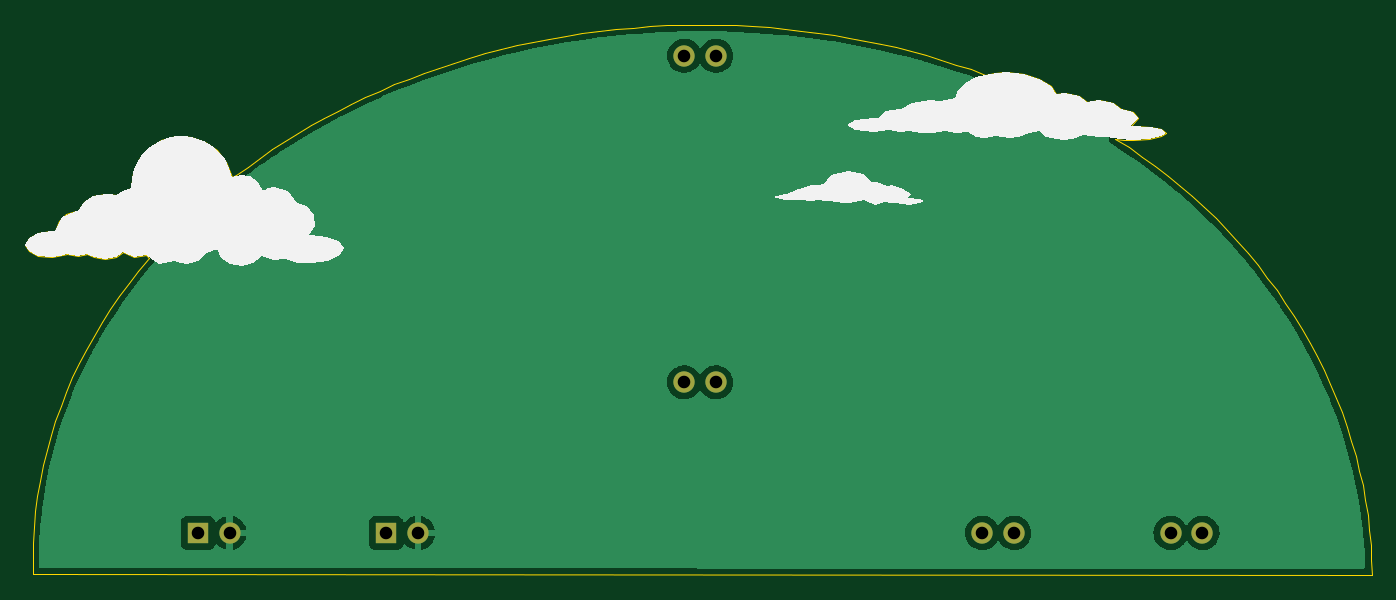
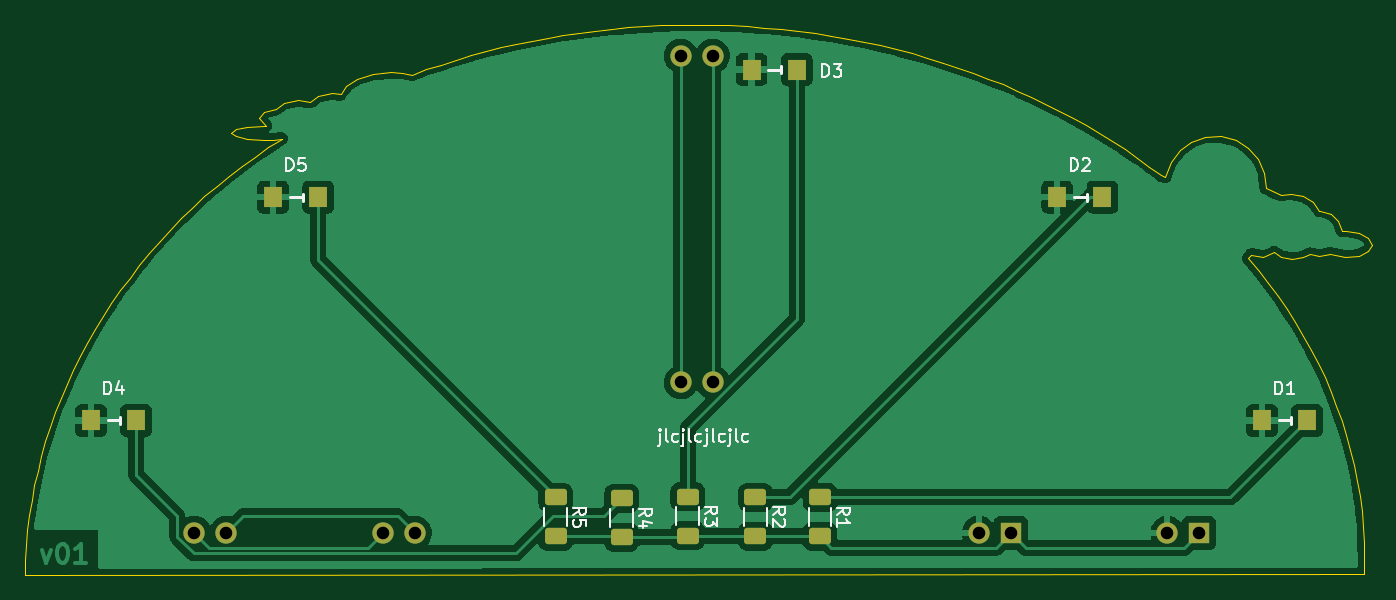
Circuit board: 11 layer files. Board 107.2 x 43.8 mm.
- bottom_copper: sky_base-B_Cu.gbl (99968 bytes)
- bottom_mask: sky_base-B_Mask.gbs (2315 bytes)
- paste: sky_base-B_Paste.gbp (1851 bytes)
- bottom_silk: sky_base-B_Silkscreen.gbo (10640 bytes)
- outline: sky_base-Edge_Cuts.gm1 (4790 bytes)
- top_copper: sky_base-F_Cu.gtl (50412 bytes)
- top_mask: sky_base-F_Mask.gts (923 bytes)
- paste: sky_base-F_Paste.gtp (459 bytes)
- top_silk: sky_base-F_Silkscreen.gto (5506 bytes)
- drill: sky_base-NPTH.drl (289 bytes)
- drill: sky_base-PTH.drl (538 bytes)

=== bottom_copper: sky_base-B_Cu.gbl (99968 bytes, source omitted) ===
=== bottom_mask: sky_base-B_Mask.gbs (2315 bytes, source withheld) ===
=== paste: sky_base-B_Paste.gbp (1851 bytes, source withheld) ===
=== bottom_silk: sky_base-B_Silkscreen.gbo (10640 bytes, source omitted) ===
=== outline: sky_base-Edge_Cuts.gm1 ===
%TF.GenerationSoftware,KiCad,Pcbnew,(6.0.4-0)*%
%TF.CreationDate,2022-04-25T17:13:00-04:00*%
%TF.ProjectId,sky_base,736b795f-6261-4736-952e-6b696361645f,rev?*%
%TF.SameCoordinates,Original*%
%TF.FileFunction,Profile,NP*%
%FSLAX46Y46*%
G04 Gerber Fmt 4.6, Leading zero omitted, Abs format (unit mm)*
G04 Created by KiCad (PCBNEW (6.0.4-0)) date 2022-04-25 17:13:00*
%MOMM*%
%LPD*%
G01*
G04 APERTURE LIST*
%TA.AperFunction,Profile*%
%ADD10C,0.000010*%
%TD*%
G04 APERTURE END LIST*
%TO.C,svg2mod*%
D10*
X150651107Y-75184252D02*
X151980448Y-75223628D01*
X153301220Y-75288859D01*
X154613049Y-75379620D01*
X155915563Y-75495588D01*
X157208390Y-75636439D01*
X158491156Y-75801850D01*
X159763490Y-75991495D01*
X161025018Y-76205051D01*
X162275369Y-76442195D01*
X163514169Y-76702603D01*
X164741046Y-76985950D01*
X165955627Y-77291912D01*
X167157540Y-77620167D01*
X168346412Y-77970389D01*
X169521871Y-78342255D01*
X170683543Y-78735441D01*
X171831057Y-79149624D01*
X172635147Y-79014107D01*
X173504340Y-78966688D01*
X174949828Y-79101208D01*
X176164579Y-79471567D01*
X177049924Y-80027960D01*
X177507195Y-80720587D01*
X178219297Y-80644104D01*
X179324263Y-80840175D01*
X179939089Y-81331918D01*
X180878050Y-81199626D01*
X181979194Y-81380926D01*
X182629880Y-81855917D01*
X183617409Y-82093015D01*
X184021528Y-82609876D01*
X183468588Y-83200022D01*
X183624653Y-83200022D01*
X184924959Y-83284034D01*
X185852419Y-83487879D01*
X186206923Y-83771045D01*
X186206923Y-83771574D01*
X185852207Y-84056930D01*
X184922766Y-84260054D01*
X183616900Y-84337431D01*
X182904866Y-84319720D01*
X182197350Y-84237696D01*
X183282373Y-84938849D01*
X184343835Y-85668255D01*
X185381192Y-86425089D01*
X186393902Y-87208524D01*
X187381421Y-88017735D01*
X188343205Y-88851897D01*
X189278712Y-89710183D01*
X190187399Y-90591769D01*
X191068721Y-91495829D01*
X191922136Y-92421537D01*
X192747100Y-93368068D01*
X193543070Y-94334595D01*
X194309503Y-95320294D01*
X195045856Y-96324339D01*
X195751585Y-97345905D01*
X196426147Y-98384165D01*
X197068999Y-99438294D01*
X197679597Y-100507466D01*
X198257398Y-101590857D01*
X198801859Y-102687640D01*
X199312436Y-103796989D01*
X199788587Y-104918080D01*
X200229768Y-106050086D01*
X200635435Y-107192183D01*
X201005046Y-108343544D01*
X201338057Y-109503343D01*
X201633925Y-110670756D01*
X201892106Y-111844957D01*
X202112058Y-113025120D01*
X202293237Y-114210419D01*
X202435100Y-115400030D01*
X202537103Y-116593125D01*
X202598703Y-117788880D01*
X202619357Y-118986470D01*
X96032066Y-118948754D01*
X96008306Y-117684231D01*
X96031345Y-116422393D01*
X96100034Y-115169690D01*
X96213735Y-113926629D01*
X96371810Y-112693719D01*
X96573618Y-111471467D01*
X96818521Y-110260380D01*
X97105880Y-109060967D01*
X97435055Y-107873735D01*
X97805409Y-106699192D01*
X98216302Y-105537845D01*
X98667094Y-104390203D01*
X99157147Y-103256773D01*
X99685823Y-102138063D01*
X100252481Y-101034581D01*
X100856483Y-99946834D01*
X101497190Y-98875331D01*
X102173962Y-97820578D01*
X102886162Y-96783084D01*
X103633150Y-95763357D01*
X104414286Y-94761904D01*
X105228932Y-93779233D01*
X104994837Y-93476925D01*
X104058759Y-93690638D01*
X103182028Y-93299157D01*
X102616131Y-93634391D01*
X101750593Y-93789049D01*
X100878221Y-93699562D01*
X100287632Y-93407678D01*
X99599819Y-93572008D01*
X98750257Y-93394759D01*
X97509507Y-93659342D01*
X96446862Y-93555246D01*
X95684666Y-93207747D01*
X95392841Y-92690925D01*
X95668105Y-92153119D01*
X96399041Y-91750530D01*
X97443361Y-91569030D01*
X97768923Y-91569030D01*
X98063410Y-90779256D01*
X98668910Y-90223469D01*
X99480963Y-89997551D01*
X99583798Y-89997551D01*
X100045109Y-89308917D01*
X100832784Y-88820750D01*
X101846192Y-88613656D01*
X102663715Y-88693237D01*
X103825400Y-88206446D01*
X103825400Y-88176990D01*
X103977873Y-86964106D01*
X104465844Y-85885074D01*
X105236997Y-84999944D01*
X106239014Y-84368766D01*
X107419579Y-84051588D01*
X108641053Y-84099945D01*
X109757809Y-84494004D01*
X110705550Y-85186766D01*
X111419979Y-86131232D01*
X111836798Y-87280405D01*
X112190265Y-87179635D01*
X113129964Y-86469450D01*
X114091037Y-85777431D01*
X115073051Y-85103924D01*
X116075575Y-84449277D01*
X117098174Y-83813837D01*
X118140415Y-83197950D01*
X119201866Y-82601964D01*
X120282093Y-82026227D01*
X121380663Y-81471084D01*
X122497144Y-80936884D01*
X123631102Y-80423973D01*
X124782104Y-79932699D01*
X125949717Y-79463408D01*
X127133509Y-79016448D01*
X128333045Y-78592166D01*
X129547893Y-78190908D01*
X130777621Y-77813023D01*
X132021794Y-77458857D01*
X133279980Y-77128757D01*
X134551745Y-76823070D01*
X135836658Y-76542143D01*
X137134284Y-76286325D01*
X138444190Y-76055960D01*
X139765945Y-75851398D01*
X141099113Y-75672984D01*
X142443263Y-75521067D01*
X143797962Y-75395992D01*
X145162776Y-75298107D01*
X146537272Y-75227760D01*
X147921017Y-75185297D01*
X149313579Y-75171066D01*
X149313568Y-75171055D01*
X150651107Y-75184252D01*
%TD*%
M02*

=== top_copper: sky_base-F_Cu.gtl (50412 bytes, source omitted) ===
=== top_mask: sky_base-F_Mask.gts ===
%TF.GenerationSoftware,KiCad,Pcbnew,(6.0.4-0)*%
%TF.CreationDate,2022-04-25T17:13:00-04:00*%
%TF.ProjectId,sky_base,736b795f-6261-4736-952e-6b696361645f,rev?*%
%TF.SameCoordinates,Original*%
%TF.FileFunction,Soldermask,Top*%
%TF.FilePolarity,Negative*%
%FSLAX46Y46*%
G04 Gerber Fmt 4.6, Leading zero omitted, Abs format (unit mm)*
G04 Created by KiCad (PCBNEW (6.0.4-0)) date 2022-04-25 17:13:00*
%MOMM*%
%LPD*%
G01*
G04 APERTURE LIST*
%ADD10R,1.700000X1.700000*%
%ADD11O,1.700000X1.700000*%
%ADD12C,1.700000*%
G04 APERTURE END LIST*
D10*
%TO.C,J1*%
X109140692Y-115642067D03*
D11*
X111680692Y-115642067D03*
X147870692Y-77642067D03*
D12*
X150410692Y-77642067D03*
D11*
X186600692Y-115642067D03*
X189140692Y-115642067D03*
%TD*%
D10*
%TO.C,J2*%
X124140692Y-115642067D03*
D11*
X126680692Y-115642067D03*
X147870692Y-103642067D03*
D12*
X150410692Y-103642067D03*
D11*
X171600692Y-115642067D03*
X174140692Y-115642067D03*
%TD*%
M02*

=== paste: sky_base-F_Paste.gtp ===
%TF.GenerationSoftware,KiCad,Pcbnew,(6.0.4-0)*%
%TF.CreationDate,2022-04-25T17:13:00-04:00*%
%TF.ProjectId,sky_base,736b795f-6261-4736-952e-6b696361645f,rev?*%
%TF.SameCoordinates,Original*%
%TF.FileFunction,Paste,Top*%
%TF.FilePolarity,Positive*%
%FSLAX46Y46*%
G04 Gerber Fmt 4.6, Leading zero omitted, Abs format (unit mm)*
G04 Created by KiCad (PCBNEW (6.0.4-0)) date 2022-04-25 17:13:00*
%MOMM*%
%LPD*%
G01*
G04 APERTURE LIST*
G04 APERTURE END LIST*
M02*

=== top_silk: sky_base-F_Silkscreen.gto ===
%TF.GenerationSoftware,KiCad,Pcbnew,(6.0.4-0)*%
%TF.CreationDate,2022-04-25T17:13:00-04:00*%
%TF.ProjectId,sky_base,736b795f-6261-4736-952e-6b696361645f,rev?*%
%TF.SameCoordinates,Original*%
%TF.FileFunction,Legend,Top*%
%TF.FilePolarity,Positive*%
%FSLAX46Y46*%
G04 Gerber Fmt 4.6, Leading zero omitted, Abs format (unit mm)*
G04 Created by KiCad (PCBNEW (6.0.4-0)) date 2022-04-25 17:13:00*
%MOMM*%
%LPD*%
G01*
G04 APERTURE LIST*
G04 APERTURE END LIST*
%TO.C,svg2mod*%
G36*
X162210715Y-87081685D02*
G01*
X162848360Y-87701470D01*
X163187030Y-87664470D01*
X164004590Y-88005780D01*
X164449090Y-87939680D01*
X165282530Y-88265120D01*
X165943990Y-88638180D01*
X165679400Y-88931870D01*
X165753500Y-88931870D01*
X166614386Y-89012102D01*
X166973131Y-89209625D01*
X166613083Y-89407337D01*
X165742930Y-89490020D01*
X164748100Y-89373600D01*
X164438540Y-89394800D01*
X163867040Y-89312800D01*
X163089160Y-89490070D01*
X162165770Y-89130230D01*
X161800640Y-89206930D01*
X161059810Y-89408020D01*
X160575620Y-89333920D01*
X159493470Y-89191060D01*
X159141580Y-89238660D01*
X158636220Y-89130180D01*
X157946985Y-89238668D01*
X157257750Y-89130180D01*
X156929660Y-89164580D01*
X156530140Y-89111680D01*
X155934830Y-89164580D01*
X154940000Y-88900000D01*
X155934830Y-88635410D01*
X156090930Y-88635410D01*
X156929660Y-88257060D01*
X156977260Y-88257060D01*
X158077920Y-87931620D01*
X158464220Y-87958120D01*
X159022490Y-87846990D01*
X159586383Y-87128649D01*
X160946010Y-86830990D01*
X162210715Y-87081685D01*
G37*
G36*
X166973230Y-89209680D02*
G01*
X166973131Y-89209625D01*
X166973250Y-89209560D01*
X166973230Y-89209680D01*
G37*
G36*
X108908949Y-84161015D02*
G01*
X109612935Y-84420202D01*
X110256962Y-84804915D01*
X110818883Y-85301927D01*
X111279375Y-85894145D01*
X111622603Y-86561205D01*
X111836764Y-87280170D01*
X112584252Y-87102135D01*
X113336648Y-87258131D01*
X113951739Y-87718672D01*
X114313264Y-88396710D01*
X114756741Y-88183150D01*
X115241951Y-88100380D01*
X116344687Y-88418915D01*
X117038472Y-89333330D01*
X117871761Y-89617546D01*
X118399793Y-90322054D01*
X118438759Y-91201617D01*
X117975097Y-91950060D01*
X118131201Y-91950060D01*
X119443338Y-92053648D01*
X120387411Y-92418869D01*
X120761150Y-92968696D01*
X120428665Y-93542043D01*
X119514089Y-93976647D01*
X118213222Y-94177830D01*
X117130426Y-94118717D01*
X116096555Y-93791530D01*
X115152900Y-93895236D01*
X114244472Y-93619560D01*
X113524482Y-94179324D01*
X112635805Y-94384200D01*
X111682913Y-94224942D01*
X110972850Y-93738218D01*
X110640847Y-93021600D01*
X109873555Y-93365560D01*
X109855035Y-93365560D01*
X109192692Y-93983550D01*
X108320451Y-94228100D01*
X107788219Y-94169293D01*
X107293868Y-93963510D01*
X106029894Y-94260198D01*
X104994639Y-93476680D01*
X104058860Y-93690478D01*
X103182243Y-93299410D01*
X102616365Y-93634439D01*
X101750847Y-93788890D01*
X100878384Y-93699588D01*
X100287701Y-93407890D01*
X99951645Y-93523049D01*
X99599785Y-93571930D01*
X99164461Y-93534406D01*
X98750472Y-93394660D01*
X98141622Y-93581344D01*
X97509576Y-93659240D01*
X96446931Y-93555157D01*
X95684735Y-93207680D01*
X95392910Y-92690870D01*
X95668175Y-92153081D01*
X96399110Y-91750523D01*
X97443431Y-91569040D01*
X97768868Y-91569040D01*
X98333643Y-90466096D01*
X99480722Y-89997410D01*
X99583910Y-89997410D01*
X100045167Y-89308808D01*
X100832743Y-88820702D01*
X101846097Y-88613640D01*
X102257655Y-88624746D01*
X102663660Y-88693040D01*
X103216194Y-88382279D01*
X103825181Y-88206210D01*
X103825181Y-88177110D01*
X103875049Y-87428586D01*
X104062266Y-86702139D01*
X104380395Y-86022750D01*
X104818495Y-85413781D01*
X105361502Y-84896173D01*
X105990743Y-84487724D01*
X106684581Y-84202480D01*
X107419157Y-84050250D01*
X108169210Y-84036268D01*
X108908949Y-84161015D01*
G37*
G36*
X120761159Y-92968710D02*
G01*
X120761150Y-92968696D01*
X120761159Y-92968680D01*
X120761159Y-92968710D01*
G37*
G36*
X174949853Y-79101075D02*
G01*
X176164701Y-79471534D01*
X177050144Y-80028028D01*
X177507460Y-80720700D01*
X178219190Y-80644000D01*
X179324155Y-80840119D01*
X179938980Y-81331910D01*
X180878250Y-81199620D01*
X181979249Y-81380859D01*
X182629790Y-81855790D01*
X183617350Y-82092938D01*
X184021500Y-82609850D01*
X183468520Y-83199870D01*
X183624630Y-83199870D01*
X184925594Y-83283957D01*
X185853203Y-83487977D01*
X186206901Y-83771323D01*
X185852879Y-84056848D01*
X184923211Y-84260085D01*
X183616660Y-84337500D01*
X182559650Y-84290440D01*
X181518510Y-84102020D01*
X180870290Y-84147020D01*
X179663790Y-83980340D01*
X178869138Y-84263818D01*
X178028660Y-84337520D01*
X176697475Y-84126518D01*
X176086620Y-83609920D01*
X175314040Y-83766020D01*
X175295540Y-83766020D01*
X174543681Y-84084808D01*
X173731860Y-84173480D01*
X172713210Y-84025320D01*
X171813630Y-84173480D01*
X171082998Y-84083783D01*
X170435150Y-83734270D01*
X169506643Y-83817295D01*
X168638630Y-83609920D01*
X167677889Y-83806267D01*
X166702181Y-83806267D01*
X165741440Y-83609920D01*
X165048230Y-83678720D01*
X164206860Y-83572890D01*
X162955380Y-83678720D01*
X161475364Y-83523280D01*
X160862520Y-83149560D01*
X161475364Y-82775835D01*
X162955380Y-82620390D01*
X163280820Y-82620390D01*
X163878775Y-82075345D01*
X165048230Y-81855740D01*
X165151420Y-81855740D01*
X166009994Y-81385779D01*
X167463880Y-81199580D01*
X168276150Y-81255180D01*
X169456190Y-81030280D01*
X169456190Y-81014380D01*
X169662565Y-80367570D01*
X170237242Y-79805469D01*
X171113543Y-79361986D01*
X172224794Y-79071031D01*
X173504320Y-78966510D01*
X174949853Y-79101075D01*
G37*
G36*
X186206960Y-83771370D02*
G01*
X186206901Y-83771323D01*
X186206930Y-83771300D01*
X186206960Y-83771370D01*
G37*
%TD*%
M02*

=== drill: sky_base-NPTH.drl ===
M48
; DRILL file {KiCad (6.0.4-0)} date Monday, April 25, 2022 at 05:13:05 PM
; FORMAT={-:-/ absolute / inch / decimal}
; #@! TF.CreationDate,2022-04-25T17:13:05-04:00
; #@! TF.GenerationSoftware,Kicad,Pcbnew,(6.0.4-0)
; #@! TF.FileFunction,NonPlated,1,2,NPTH
FMAT,2
INCH
%
G90
G05
T0
M30

=== drill: sky_base-PTH.drl ===
M48
; DRILL file {KiCad (6.0.4-0)} date Monday, April 25, 2022 at 05:13:05 PM
; FORMAT={-:-/ absolute / inch / decimal}
; #@! TF.CreationDate,2022-04-25T17:13:05-04:00
; #@! TF.GenerationSoftware,Kicad,Pcbnew,(6.0.4-0)
; #@! TF.FileFunction,Plated,1,2,PTH
FMAT,2
INCH
; #@! TA.AperFunction,Plated,PTH,ComponentDrill
T1C0.0394
%
G90
G05
T1
X4.2969Y-4.5528
X4.3969Y-4.5528
X4.8874Y-4.5528
X4.9874Y-4.5528
X5.8217Y-3.0568
X5.8217Y-4.0804
X5.9217Y-3.0568
X5.9217Y-4.0804
X6.7559Y-4.5528
X6.8559Y-4.5528
X7.3465Y-4.5528
X7.4465Y-4.5528
T0
M30

